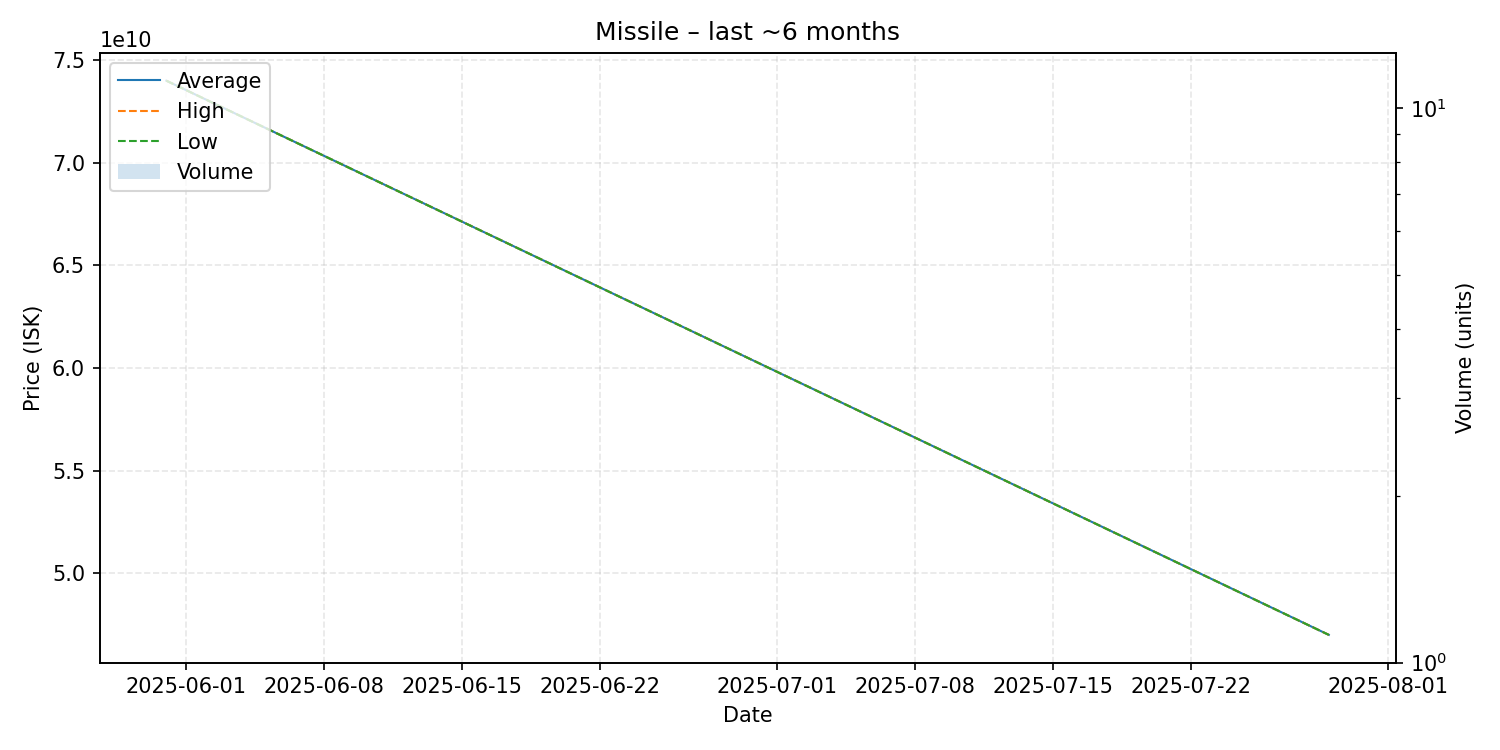

Source data for this figure (header and first rows):
date, average, highest, lowest, order_count, volume
2025-05-31, 73990000000, 73990000000, 73990000000, 1, 1
2025-07-29, 47000000000, 47000000000, 47000000000, 1, 1
